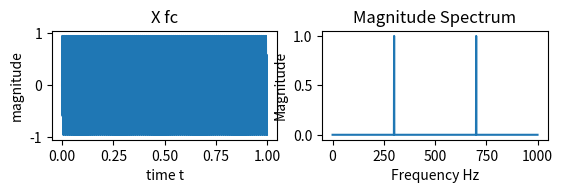

Generate this figure with matplotlib:
import numpy as np
import matplotlib.pyplot as plt
from scipy.fftpack import fft

Fs = 1000
n = np.arange(Fs)
t = n/Fs

fc = 300

xc = np.sin(2*np.pi*fc*t)


Y = fft(xc)    #taking FFT
Y_m = (2/Fs)*abs(Y)     #magnitude spectrum

plt.subplot(3,2,1)
plt.plot(t, xc)
plt.title('X fc')
plt.xlabel('time t')
plt.ylabel('magnitude')


plt.subplot(3,2,2)
plt.plot(Y_m)
plt.title('Magnitude Spectrum')
plt.xlabel('Frequency Hz')
plt.ylabel('Magnitude')

plt.show()
